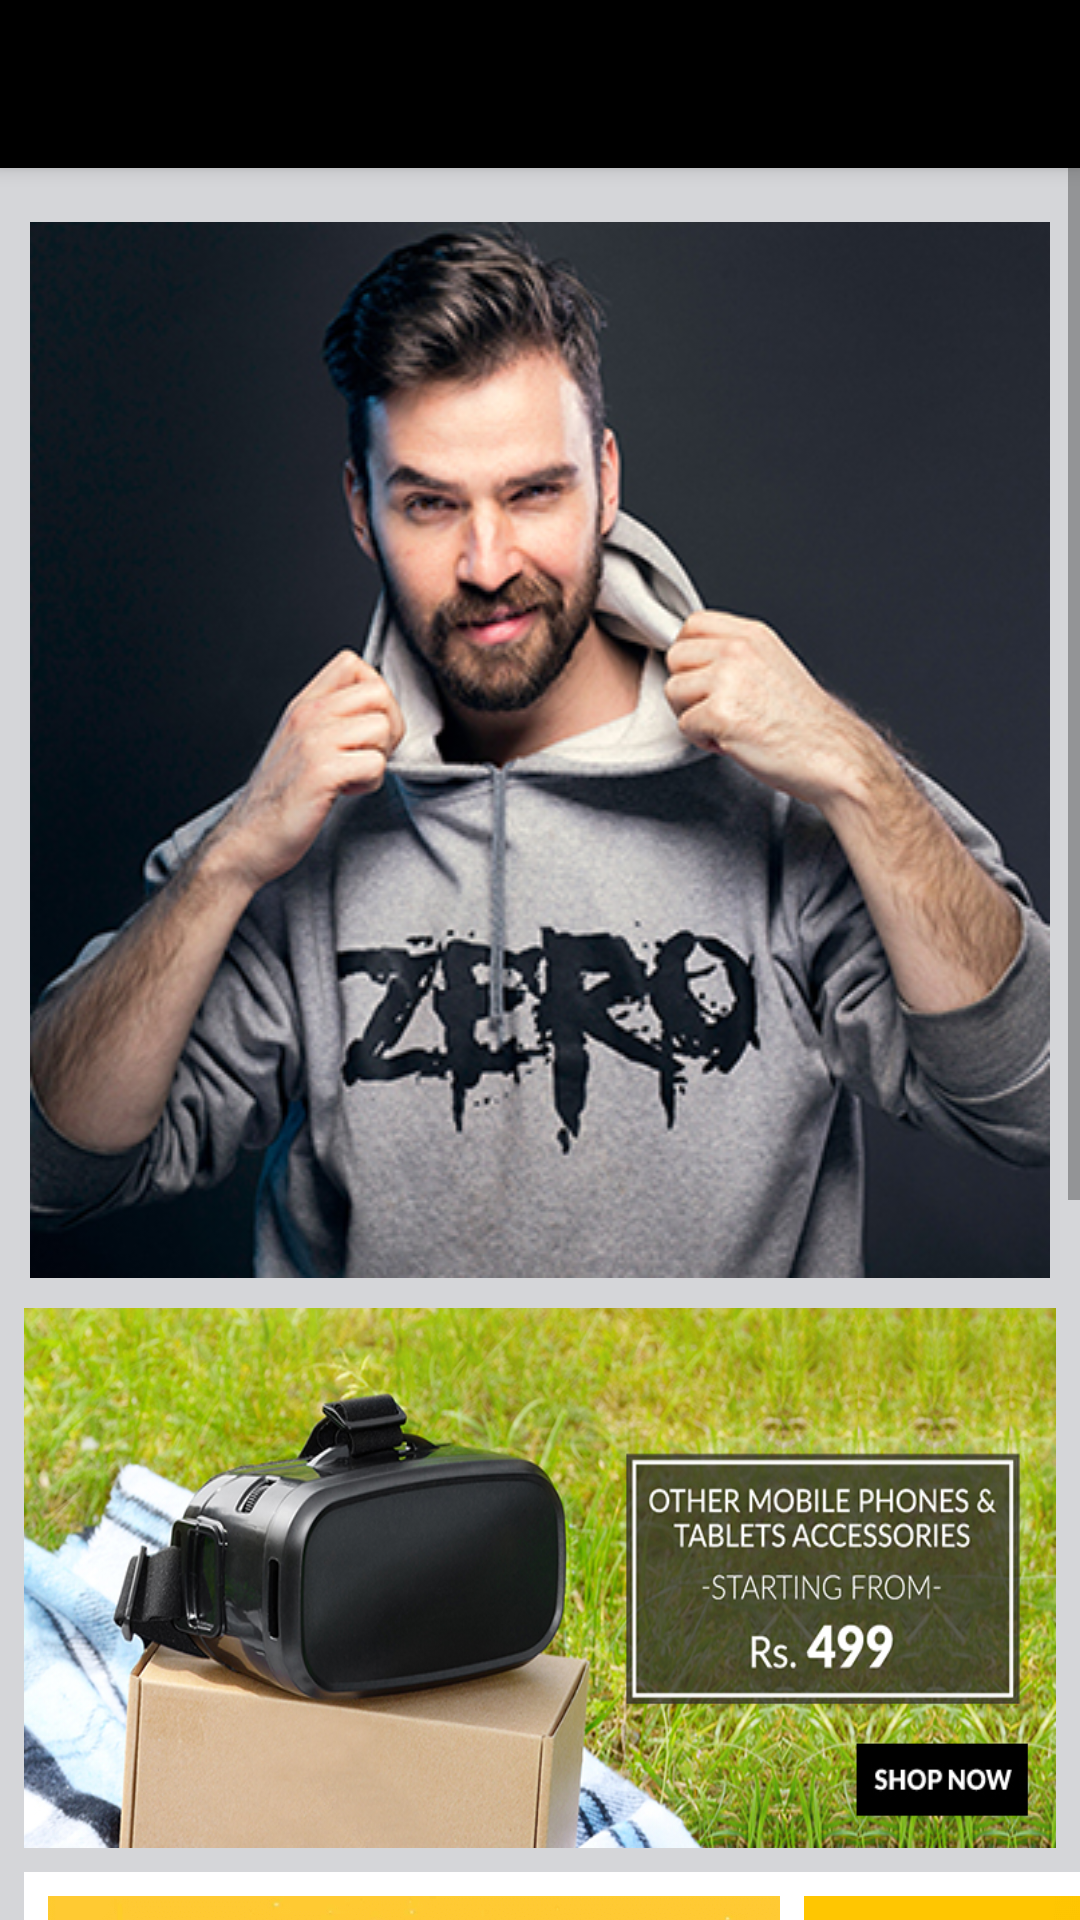

Produce the Android XML layout that renders to this screen, including the resource entries it uses.
<!-- AndroidManifest.xml: application theme AppTheme -->
<!-- res/layout/app_bar_main.xml -->
<?xml version="1.0" encoding="utf-8"?>
<android.support.design.widget.CoordinatorLayout xmlns:android="http://schemas.android.com/apk/res/android"
    xmlns:app="http://schemas.android.com/apk/res-auto"
    xmlns:tools="http://schemas.android.com/tools"
    android:layout_width="match_parent"
    android:layout_height="match_parent"
    android:fitsSystemWindows="true"
    tools:context="com.example.shami.clicky.MainActivity">

    <android.support.design.widget.AppBarLayout
        android:layout_width="match_parent"
        android:layout_height="wrap_content"

        android:theme="@style/AppTheme.AppBarOverlay"
        >

        <android.support.v7.widget.Toolbar
            android:id="@+id/toolbar"
            android:layout_width="match_parent"
            android:layout_height="?attr/actionBarSize"
            android:background="#000000"
            app:titleTextColor="#FFFFFF"
            app:subtitleTextColor="#FFFFFF"
            app:popupTheme="@style/AppTheme.PopupOverlay" />

    </android.support.design.widget.AppBarLayout>

    <include layout="@layout/content_main" />



</android.support.design.widget.CoordinatorLayout>
<!-- res/layout/content_main.xml (included above) -->
<?xml version="1.0" encoding="utf-8"?>
<ScrollView android:layout_width="match_parent"
    android:layout_height="match_parent"
    xmlns:android="http://schemas.android.com/apk/res/android">

<LinearLayout xmlns:android="http://schemas.android.com/apk/res/android"
    xmlns:app="http://schemas.android.com/apk/res-auto"
    xmlns:tools="http://schemas.android.com/tools"
    android:id="@+id/content_main"
    android:background="#d5d6d9"
    android:layout_width="match_parent"
    android:layout_height="match_parent"
    android:paddingTop="64dp"
    android:orientation="vertical"
    app:layout_behavior="@string/appbar_scrolling_view_behavior"
    tools:context="com.example.shami.clicky.MainActivity"
    tools:showIn="@layout/app_bar_main">

    
    <LinearLayout
        android:layout_width="match_parent"
        android:layout_height="wrap_content"
        android:layout_marginLeft="@dimen/activity_horizontal_margin"
        android:layout_marginRight="@dimen/activity_horizontal_margin"
        android:background="#FFFFFF"
        >
        <android.support.v7.widget.RecyclerView
            android:id="@+id/my_recentfriends_recyle"
            android:paddingLeft="@dimen/activity_horizontal_margin"
            android:layout_width="wrap_content"
            android:layout_height="wrap_content"/>
    </LinearLayout>
    

    
    <LinearLayout
        android:layout_width="match_parent"
        android:layout_height="wrap_content"
        android:layout_margin="@dimen/activity_horizontal_margin"
        >
        <ImageView
            android:layout_width="match_parent"
            android:layout_height="match_parent"
            android:scaleType="fitXY"
            android:padding="2dp"
            android:src="@drawable/yoyo"
            />
    </LinearLayout>

    


    <LinearLayout
        android:layout_marginLeft="@dimen/activity_horizontal_margin"
        android:layout_marginRight="@dimen/activity_horizontal_margin"
        android:layout_width="match_parent"
        android:layout_height="wrap_content"
        android:background="#FFFFFF"
        >

        <ImageView
            android:layout_width="wrap_content"
            android:layout_height="180dp"
            android:scaleType="fitXY"
            android:src="@drawable/offer1"
            />

        </LinearLayout>




<HorizontalScrollView
    android:paddingTop="@dimen/activity_horizontal_margin"
    android:layout_width="match_parent"
    android:layout_height="match_parent">
<LinearLayout
    android:layout_width="wrap_content"
    android:layout_height="wrap_content"
    android:layout_marginStart="@dimen/activity_horizontal_margin"
    android:layout_marginLeft="@dimen/activity_horizontal_margin"
    android:layout_marginRight="@dimen/activity_horizontal_margin"
    android:orientation="horizontal"
    android:background="@android:color/white"
    android:padding="8dp"
    >

<ImageView
    android:layout_width="252dp"
    android:layout_height="252dp"
    android:paddingRight="@dimen/activity_horizontal_margin"
    android:scaleType="fitXY"
    android:src="@drawable/square_1"
    />


    <ImageView
        android:layout_width="252dp"
        android:layout_height="252dp"
        android:scaleType="fitXY"
        android:src="@drawable/square_2"
        />


</LinearLayout>


</HorizontalScrollView>



    
    <HorizontalScrollView
        android:paddingTop="@dimen/activity_horizontal_margin"
        android:paddingBottom="@dimen/activity_horizontal_margin"
        android:layout_width="wrap_content"
        android:layout_height="match_parent">
        <LinearLayout
            android:layout_width="wrap_content"
            android:layout_height="100dp"
            android:layout_marginLeft="@dimen/activity_horizontal_margin"
            android:layout_marginRight="@dimen/activity_horizontal_margin"
            android:orientation="horizontal"
            android:background="@android:color/white"
            android:padding="3dp"
            >

            <ImageView
                android:layout_width="200dp"
                android:layout_height="100dp"
                android:padding="8dp"
                android:src="@drawable/rect_1"
                />


            <ImageView
                android:layout_width="200dp"
                android:layout_height="100dp"
                android:src="@drawable/rect_2"
                />


        </LinearLayout>


    </HorizontalScrollView>

    

    
    <LinearLayout
        android:layout_width="match_parent"
        android:layout_height="wrap_content"
        android:layout_marginLeft="@dimen/activity_horizontal_margin"
        android:layout_marginRight="@dimen/activity_horizontal_margin"
        android:background="#FFFFFF"
        android:layout_marginBottom="16dp"
        >
        <android.support.v7.widget.RecyclerView
            android:id="@+id/brands_recycler"
            android:paddingLeft="@dimen/activity_horizontal_margin"
            android:layout_width="wrap_content"
            android:layout_height="wrap_content"/>
    </LinearLayout>
    


</LinearLayout>

</ScrollView>
<!-- resources referenced by this layout -->
<resources>
  <dimen name="activity_horizontal_margin">8dp</dimen>
  <!-- drawable offer1: png bitmap (drawable, 557747 bytes) -->
  <!-- drawable rect_1: png bitmap (drawable, 43255 bytes) -->
  <!-- drawable rect_2: png bitmap (drawable, 39493 bytes) -->
  <!-- drawable square_1: png bitmap (drawable, 202422 bytes) -->
  <!-- drawable square_2: png bitmap (drawable, 169972 bytes) -->
  <!-- drawable yoyo: png bitmap (drawable, 240450 bytes) -->
  <style name="AppTheme.AppBarOverlay" parent="ThemeOverlay.AppCompat.Dark.ActionBar" />
  <style name="AppTheme.PopupOverlay" parent="ThemeOverlay.AppCompat.Light" />
  <style name="AppTheme" parent="Theme.AppCompat.Light.DarkActionBar">
          
          <item name="colorPrimary">@color/colorPrimary</item>
          <item name="colorPrimaryDark">@color/colorPrimaryDark</item>
          <item name="colorAccent">@android:color/black</item>
      </style>
  <color name="colorPrimary">#878585</color>
  <color name="colorPrimaryDark">#4e504e</color>
</resources>
